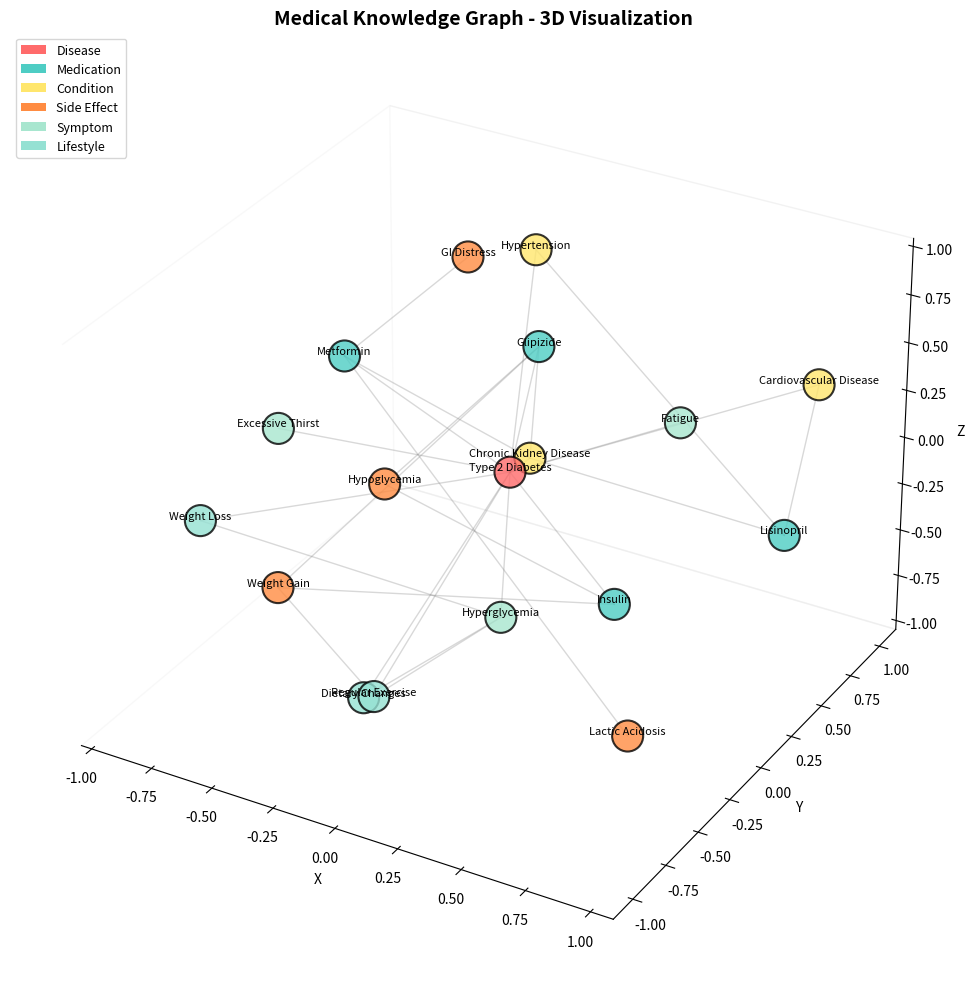

The script that saved this image: (Note: this script raises an exception after producing the figure.)
import networkx as nx
import matplotlib.pyplot as plt
from mpl_toolkits.mplot3d import Axes3D
import numpy as np
from typing import List, Dict, Tuple, Optional
import re

class MedicalKnowledgeGraph:
    """
    A graph-based RAG system for medical knowledge with improved structure
    and query capabilities.
    """
    
    def __init__(self):
        self.graph = nx.DiGraph()
        self._build_knowledge_graph()
        
    def _build_knowledge_graph(self):
        """Build comprehensive medical knowledge graph"""
        
        # Define nodes with enhanced metadata
        nodes = {
            # Diseases
            'diabetes_t2': {
                'type': 'disease',
                'name': 'Type 2 Diabetes',
                'description': 'Chronic condition affecting blood sugar regulation',
                'prevalence': 'high',
                'severity': 'moderate'
            },
            
            # Medications
            'metformin': {
                'type': 'medication',
                'name': 'Metformin',
                'description': 'First-line medication for type 2 diabetes',
                'class': 'biguanide',
                'dosage': '500-2000mg daily'
            },
            'insulin': {
                'type': 'medication',
                'name': 'Insulin',
                'description': 'Hormone medication for blood sugar control',
                'class': 'hormone',
                'dosage': 'varies by patient'
            },
            'lisinopril': {
                'type': 'medication',
                'name': 'Lisinopril',
                'description': 'ACE inhibitor for blood pressure',
                'class': 'ace_inhibitor',
                'dosage': '10-40mg daily'
            },
            'glipizide': {
                'type': 'medication',
                'name': 'Glipizide',
                'description': 'Sulfonylurea that stimulates insulin release',
                'class': 'sulfonylurea',
                'dosage': '5-20mg daily'
            },
            
            # Conditions
            'kidney_disease': {
                'type': 'condition',
                'name': 'Chronic Kidney Disease',
                'description': 'Progressive loss of kidney function',
                'severity': 'high'
            },
            'hypertension': {
                'type': 'condition',
                'name': 'Hypertension',
                'description': 'Elevated blood pressure',
                'severity': 'moderate'
            },
            'heart_disease': {
                'type': 'condition',
                'name': 'Cardiovascular Disease',
                'description': 'Heart and blood vessel disorders',
                'severity': 'high'
            },
            
            # Side Effects
            'lactic_acidosis': {
                'type': 'side_effect',
                'name': 'Lactic Acidosis',
                'description': 'Dangerous buildup of lactic acid',
                'frequency': 'rare',
                'severity': 'severe'
            },
            'weight_gain': {
                'type': 'side_effect',
                'name': 'Weight Gain',
                'description': 'Increase in body weight',
                'frequency': 'common',
                'severity': 'mild'
            },
            'hypoglycemia': {
                'type': 'side_effect',
                'name': 'Hypoglycemia',
                'description': 'Low blood sugar episodes',
                'frequency': 'common',
                'severity': 'moderate'
            },
            'gi_distress': {
                'type': 'side_effect',
                'name': 'GI Distress',
                'description': 'Nausea, diarrhea, stomach upset',
                'frequency': 'common',
                'severity': 'mild'
            },
            
            # Symptoms
            'high_blood_sugar': {
                'type': 'symptom',
                'name': 'Hyperglycemia',
                'description': 'Elevated blood glucose levels',
                'severity': 'varies'
            },
            'fatigue': {
                'type': 'symptom',
                'name': 'Fatigue',
                'description': 'Persistent tiredness',
                'severity': 'mild'
            },
            'thirst': {
                'type': 'symptom',
                'name': 'Excessive Thirst',
                'description': 'Polydipsia - increased thirst',
                'severity': 'mild'
            },
            
            # Lifestyle Interventions
            'exercise': {
                'type': 'lifestyle',
                'name': 'Regular Exercise',
                'description': 'Physical activity 150+ min/week',
                'effectiveness': 'high'
            },
            'diet': {
                'type': 'lifestyle',
                'name': 'Dietary Changes',
                'description': 'Low carb, balanced nutrition',
                'effectiveness': 'high'
            },
            'weight_loss': {
                'type': 'lifestyle',
                'name': 'Weight Loss',
                'description': '5-10% body weight reduction',
                'effectiveness': 'high'
            }
        }
        
        # Add nodes to graph
        for node_id, attrs in nodes.items():
            self.graph.add_node(node_id, **attrs)
        
        # Define edges with relationship metadata
        edges = [
            # Disease to Symptoms
            ('diabetes_t2', 'high_blood_sugar', {'relation': 'has_symptom', 'strength': 'primary'}),
            ('diabetes_t2', 'fatigue', {'relation': 'has_symptom', 'strength': 'secondary'}),
            ('diabetes_t2', 'thirst', {'relation': 'has_symptom', 'strength': 'secondary'}),
            
            # Disease to Treatments
            ('diabetes_t2', 'metformin', {'relation': 'treated_by', 'line': 'first', 'efficacy': 0.85}),
            ('diabetes_t2', 'insulin', {'relation': 'treated_by', 'line': 'second', 'efficacy': 0.95}),
            ('diabetes_t2', 'glipizide', {'relation': 'treated_by', 'line': 'second', 'efficacy': 0.75}),
            
            # Disease to Lifestyle
            ('diabetes_t2', 'exercise', {'relation': 'managed_by', 'impact': 'high'}),
            ('diabetes_t2', 'diet', {'relation': 'managed_by', 'impact': 'high'}),
            ('diabetes_t2', 'weight_loss', {'relation': 'managed_by', 'impact': 'very_high'}),
            
            # Disease Complications
            ('diabetes_t2', 'kidney_disease', {'relation': 'can_lead_to', 'probability': 0.3}),
            ('diabetes_t2', 'hypertension', {'relation': 'often_occurs_with', 'probability': 0.6}),
            ('diabetes_t2', 'heart_disease', {'relation': 'can_lead_to', 'probability': 0.4}),
            
            # Medication Side Effects
            ('metformin', 'lactic_acidosis', {'relation': 'rare_side_effect', 'frequency': 0.001}),
            ('metformin', 'gi_distress', {'relation': 'side_effect', 'frequency': 0.25}),
            ('insulin', 'weight_gain', {'relation': 'side_effect', 'frequency': 0.4}),
            ('insulin', 'hypoglycemia', {'relation': 'side_effect', 'frequency': 0.5}),
            ('glipizide', 'hypoglycemia', {'relation': 'side_effect', 'frequency': 0.6}),
            ('glipizide', 'weight_gain', {'relation': 'side_effect', 'frequency': 0.3}),
            
            # Contraindications
            ('metformin', 'kidney_disease', {'relation': 'contraindicated_in', 'severity': 'absolute'}),
            ('glipizide', 'kidney_disease', {'relation': 'requires_adjustment', 'severity': 'moderate'}),
            
            # Condition Treatments
            ('hypertension', 'lisinopril', {'relation': 'treated_by', 'line': 'first', 'efficacy': 0.8}),
            
            # Protective Effects
            ('lisinopril', 'kidney_disease', {'relation': 'protects_against', 'strength': 'moderate'}),
            ('lisinopril', 'heart_disease', {'relation': 'protects_against', 'strength': 'moderate'}),
            
            # Lifestyle Effects
            ('exercise', 'high_blood_sugar', {'relation': 'reduces', 'impact': 'high'}),
            ('exercise', 'weight_gain', {'relation': 'prevents', 'impact': 'high'}),
            ('diet', 'high_blood_sugar', {'relation': 'reduces', 'impact': 'very_high'}),
            ('weight_loss', 'high_blood_sugar', {'relation': 'reduces', 'impact': 'very_high'}),
        ]
        
        # Add edges to graph
        self.graph.add_edges_from([(e[0], e[1], e[2]) for e in edges])
    
    def find_paths(self, start: str, end: str, max_depth: int = 4) -> List[List[str]]:
        """Find all paths between two nodes"""
        try:
            paths = list(nx.all_simple_paths(self.graph, start, end, cutoff=max_depth))
            return paths
        except nx.NetworkXNoPath:
            return []
    
    def get_neighbors(self, node: str, relation: Optional[str] = None) -> List[Dict]:
        """Get neighboring nodes with optional relation filter"""
        neighbors = []
        for successor in self.graph.successors(node):
            edge_data = self.graph.get_edge_data(node, successor)
            if relation is None or edge_data.get('relation') == relation:
                neighbors.append({
                    'node_id': successor,
                    'node_data': self.graph.nodes[successor],
                    'edge_data': edge_data
                })
        return neighbors
    
    def find_node_by_keyword(self, keyword: str) -> Optional[Tuple[str, Dict]]:
        """Find node by keyword match"""
        keyword_lower = keyword.lower()
        for node_id, attrs in self.graph.nodes(data=True):
            if (keyword_lower in attrs.get('name', '').lower() or 
                keyword_lower in attrs.get('description', '').lower()):
                return (node_id, attrs)
        return None
    
    def query(self, question: str) -> Dict:
        """
        Process natural language queries using graph traversal
        """
        question_lower = question.lower()
        response = {
            'answer': '',
            'reasoning': [],
            'paths': [],
            'confidence': 0.0
        }
        
        # Query Pattern: Side effects
        if 'side effect' in question_lower:
            med_match = None
            for med in ['metformin', 'insulin', 'glipizide', 'lisinopril']:
                if med in question_lower:
                    med_match = med
                    break
            
            if med_match:
                node_result = self.find_node_by_keyword(med_match)
                if node_result:
                    node_id, node_data = node_result
                    side_effects = self.get_neighbors(node_id, 'side_effect')
                    rare_effects = self.get_neighbors(node_id, 'rare_side_effect')
                    all_effects = side_effects + rare_effects
                    
                    response['reasoning'].append(f"Found {node_data['name']}")
                    response['reasoning'].append(f"Retrieved {len(all_effects)} side effects")
                    
                    effects_list = []
                    for effect in all_effects:
                        freq = effect['edge_data'].get('frequency', 'unknown')
                        effects_list.append(
                            f"{effect['node_data']['name']} ({effect['node_data']['description']}) - "
                            f"Frequency: {freq}"
                        )
                    
                    response['answer'] = (
                        f"Side effects of {node_data['name']}:\n" +
                        "\n".join(f"• {e}" for e in effects_list)
                    )
                    response['confidence'] = 0.95
        
        # Query Pattern: Contraindications
        elif 'contraindication' in question_lower or 'contraindicated' in question_lower:
            med_match = None
            for med in ['metformin', 'insulin', 'glipizide']:
                if med in question_lower:
                    med_match = med
                    break
            
            if med_match:
                node_result = self.find_node_by_keyword(med_match)
                if node_result:
                    node_id, node_data = node_result
                    contras = self.get_neighbors(node_id, 'contraindicated_in')
                    adjustments = self.get_neighbors(node_id, 'requires_adjustment')
                    
                    response['reasoning'].append(f"Found {node_data['name']}")
                    response['reasoning'].append(f"Found {len(contras)} absolute contraindications")
                    
                    if contras:
                        contra_list = [
                            f"{c['node_data']['name']}: {c['node_data']['description']}"
                            for c in contras
                        ]
                        response['answer'] = (
                            f"{node_data['name']} is contraindicated in:\n" +
                            "\n".join(f"• {c}" for c in contra_list)
                        )
                        if adjustments:
                            adj_list = [a['node_data']['name'] for a in adjustments]
                            response['answer'] += f"\n\nRequires dose adjustment in: {', '.join(adj_list)}"
                        response['confidence'] = 0.95
        
        # Query Pattern: Treatment
        elif 'treat' in question_lower or 'medication' in question_lower:
            disease_match = None
            if 'diabetes' in question_lower:
                disease_match = 'diabetes_t2'
            elif 'hypertension' in question_lower or 'blood pressure' in question_lower:
                disease_match = 'hypertension'
            
            if disease_match:
                treatments = self.get_neighbors(disease_match, 'treated_by')
                lifestyle = self.get_neighbors(disease_match, 'managed_by')
                
                disease_name = self.graph.nodes[disease_match]['name']
                response['reasoning'].append(f"Found {disease_name}")
                response['reasoning'].append(f"Found {len(treatments)} medications, {len(lifestyle)} lifestyle interventions")
                
                med_list = []
                for t in treatments:
                    line = t['edge_data'].get('line', 'unknown')
                    efficacy = t['edge_data'].get('efficacy', 0) * 100
                    med_list.append(
                        f"{t['node_data']['name']} ({line}-line, ~{efficacy:.0f}% efficacy) - "
                        f"{t['node_data']['description']}"
                    )
                
                lifestyle_list = [
                    f"{l['node_data']['name']}: {l['node_data']['description']}"
                    for l in lifestyle
                ]
                
                response['answer'] = f"Treatment options for {disease_name}:\n\n"
                response['answer'] += "Medications:\n" + "\n".join(f"• {m}" for m in med_list)
                response['answer'] += "\n\nLifestyle Interventions:\n" + "\n".join(f"• {l}" for l in lifestyle_list)
                response['confidence'] = 0.9
        
        # Query Pattern: Relationship/Connection
        elif 'relate' in question_lower or 'connection' in question_lower or 'link' in question_lower:
            # Find entities mentioned
            entities = []
            for node_id, attrs in self.graph.nodes(data=True):
                if attrs['name'].lower() in question_lower:
                    entities.append(node_id)
            
            if len(entities) >= 2:
                paths = self.find_paths(entities[0], entities[1])
                
                if paths:
                    response['reasoning'].append(f"Found {len(paths)} connection path(s)")
                    
                    # Describe the shortest path
                    shortest = paths[0]
                    path_desc = []
                    for i in range(len(shortest) - 1):
                        from_node = self.graph.nodes[shortest[i]]
                        to_node = self.graph.nodes[shortest[i + 1]]
                        edge_data = self.graph.get_edge_data(shortest[i], shortest[i + 1])
                        relation = edge_data.get('relation', 'related to')
                        
                        path_desc.append(
                            f"{from_node['name']} [{relation}] {to_node['name']}"
                        )
                    
                    response['answer'] = (
                        f"Connection between {self.graph.nodes[entities[0]]['name']} and "
                        f"{self.graph.nodes[entities[1]]['name']}:\n\n" +
                        "\n → ".join(path_desc)
                    )
                    response['paths'] = paths
                    response['confidence'] = 0.85
        
        if not response['answer']:
            response['answer'] = (
                "I can answer questions about:\n"
                "• Medication side effects (e.g., 'What are the side effects of metformin?')\n"
                "• Contraindications (e.g., 'What are contraindications for metformin?')\n"
                "• Treatment options (e.g., 'How is diabetes treated?')\n"
                "• Relationships (e.g., 'How does diabetes relate to kidney disease?')"
            )
            response['confidence'] = 0.5
        
        return response
    
    def visualize_graph_3d(self, figsize=(12, 10)):
        """Create 3D visualization of the knowledge graph"""
        fig = plt.figure(figsize=figsize)
        ax = fig.add_subplot(111, projection='3d')
        
        # Use spring layout in 3D
        pos = nx.spring_layout(self.graph, dim=3, k=2, iterations=50)
        
        # Color mapping by node type
        color_map = {
            'disease': '#ff6b6b',
            'medication': '#4ecdc4',
            'condition': '#ffe66d',
            'side_effect': '#ff8c42',
            'symptom': '#a8e6cf',
            'lifestyle': '#95e1d3'
        }
        
        # Extract node positions and colors
        node_xyz = np.array([pos[node] for node in self.graph.nodes()])
        node_colors = [color_map.get(self.graph.nodes[node]['type'], '#888888') 
                       for node in self.graph.nodes()]
        
        # Plot nodes
        ax.scatter(node_xyz[:, 0], node_xyz[:, 1], node_xyz[:, 2],
                   c=node_colors, s=500, alpha=0.8, edgecolors='black', linewidths=1.5)
        
        # Plot edges
        for edge in self.graph.edges():
            x = [pos[edge[0]][0], pos[edge[1]][0]]
            y = [pos[edge[0]][1], pos[edge[1]][1]]
            z = [pos[edge[0]][2], pos[edge[1]][2]]
            ax.plot(x, y, z, 'gray', alpha=0.3, linewidth=1)
        
        # Add labels
        for node, (x, y, z) in pos.items():
            ax.text(x, y, z, self.graph.nodes[node]['name'], 
                   fontsize=8, ha='center', va='bottom')
        
        # Styling
        ax.set_xlabel('X')
        ax.set_ylabel('Y')
        ax.set_zlabel('Z')
        ax.set_title('Medical Knowledge Graph - 3D Visualization', fontsize=14, fontweight='bold')
        
        # Remove grid
        ax.grid(False)
        ax.xaxis.pane.fill = False
        ax.yaxis.pane.fill = False
        ax.zaxis.pane.fill = False
        
        # Create legend
        from matplotlib.patches import Patch
        legend_elements = [Patch(facecolor=color, label=type_name.replace('_', ' ').title())
                          for type_name, color in color_map.items()]
        ax.legend(handles=legend_elements, loc='upper left', fontsize=9)
        
        plt.tight_layout()
        return fig


def main():
    """Demo of the Graph RAG system"""
    
    # Initialize knowledge graph
    print("Initializing Medical Knowledge Graph RAG System...\n")
    kg = MedicalKnowledgeGraph()
    
    print(f"Graph Statistics:")
    print(f"  • Nodes: {kg.graph.number_of_nodes()}")
    print(f"  • Edges: {kg.graph.number_of_edges()}")
    print(f"  • Avg Degree: {sum(dict(kg.graph.degree()).values()) / kg.graph.number_of_nodes():.2f}")
    print()
    
    # Example queries
    queries = [
        "What are the side effects of metformin?",
        "What are the contraindications for metformin?",
        "How is type 2 diabetes treated?",
        "How does diabetes relate to kidney disease?",
        "What are the side effects of insulin?",
    ]
    
    print("=" * 80)
    print("EXAMPLE QUERIES")
    print("=" * 80)
    
    for query in queries:
        print(f"\nQuery: {query}")
        print("-" * 80)
        
        result = kg.query(query)
        
        print(f"Answer:\n{result['answer']}\n")
        
        if result['reasoning']:
            print("Reasoning Steps:")
            for i, step in enumerate(result['reasoning'], 1):
                print(f"  {i}. {step}")
        
        print(f"\nConfidence: {result['confidence']:.0%}")
        print("=" * 80)
    
    # Visualize
    print("\nGenerating 3D visualization...")
    fig = kg.visualize_graph_3d()
    plt.show()
    
    # Interactive mode
    print("\n" + "=" * 80)
    print("INTERACTIVE MODE (type 'quit' to exit)")
    print("=" * 80)
    
    while True:
        user_query = input("\nYour question: ").strip()
        if user_query.lower() in ['quit', 'exit', 'q']:
            break
        
        if not user_query:
            continue
        
        result = kg.query(user_query)
        print(f"\n{result['answer']}")
        
        if result['reasoning']:
            print(f"\nConfidence: {result['confidence']:.0%}")


if __name__ == "__main__":
    main()
